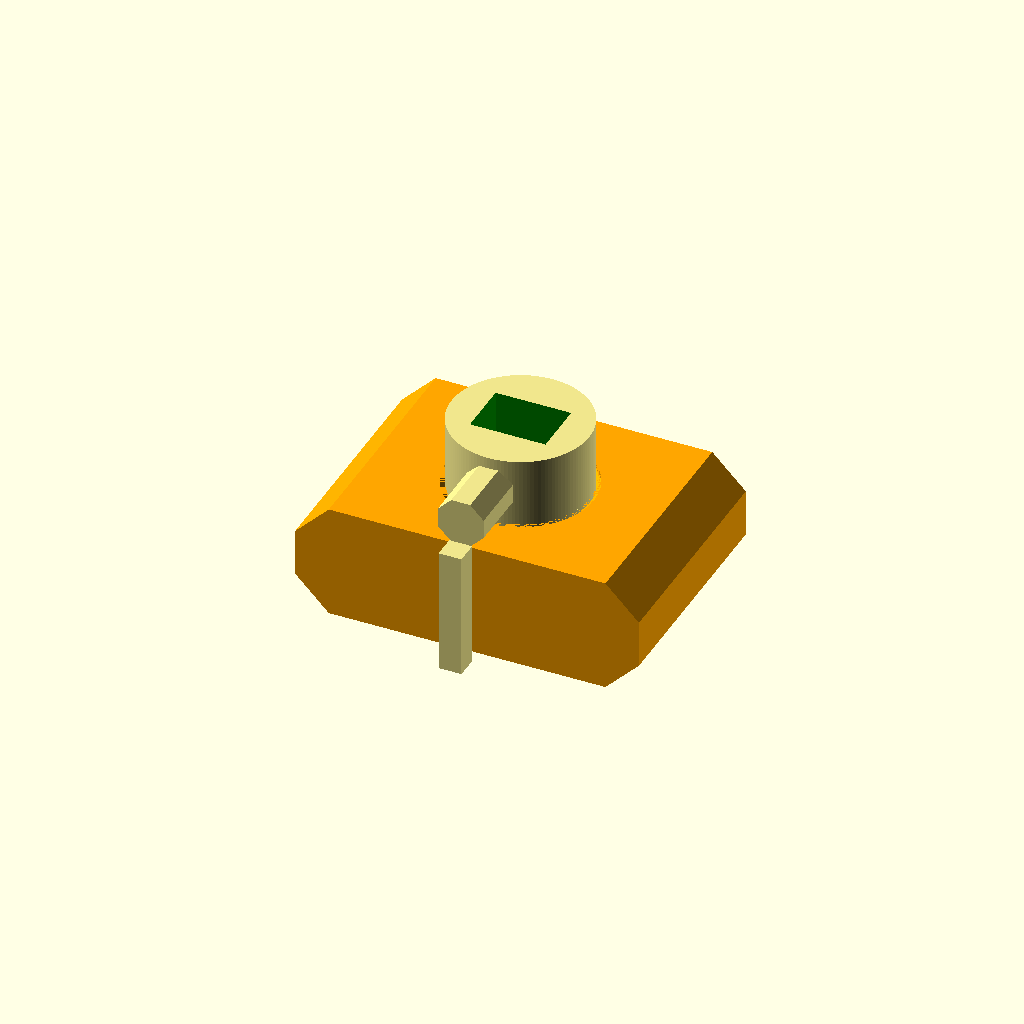
Cell 1: the model at its default parameters.
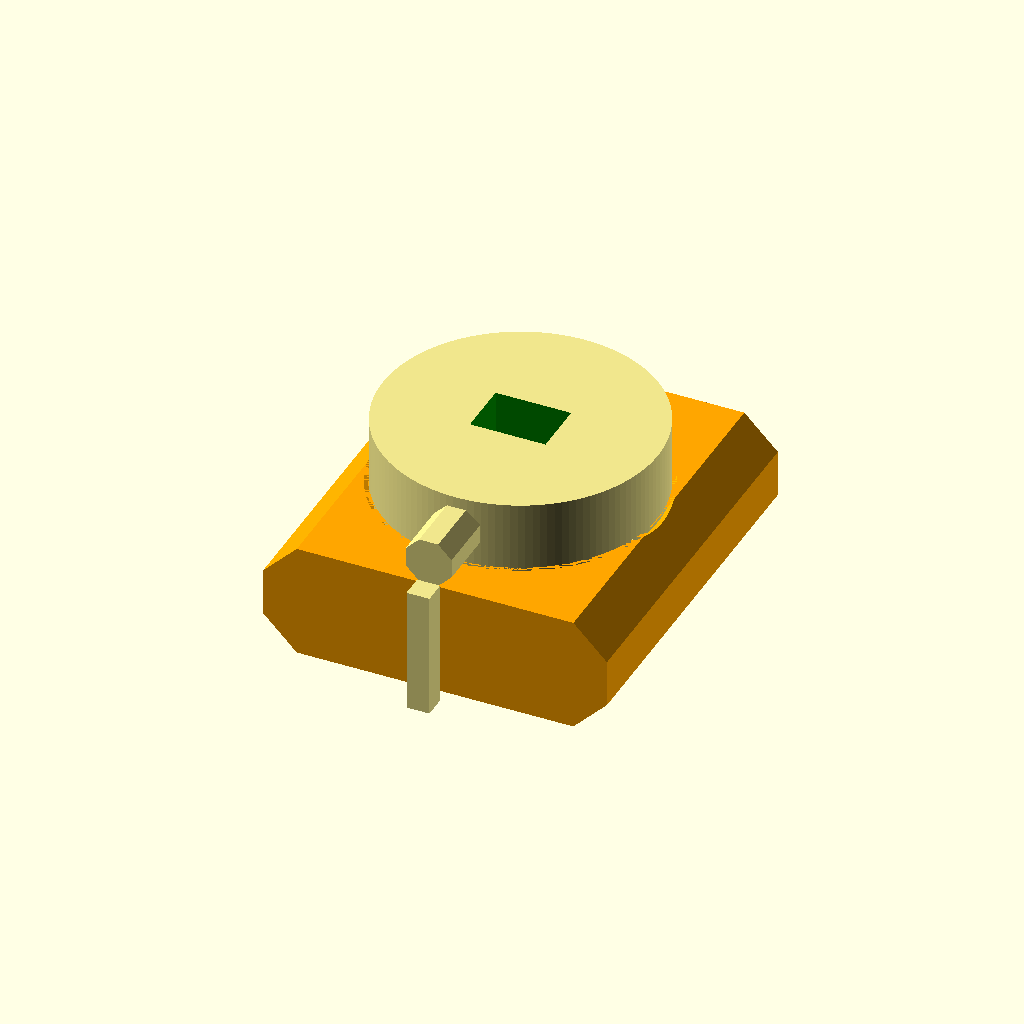
Cell 2: turret_diam = 60 (everything else at default).
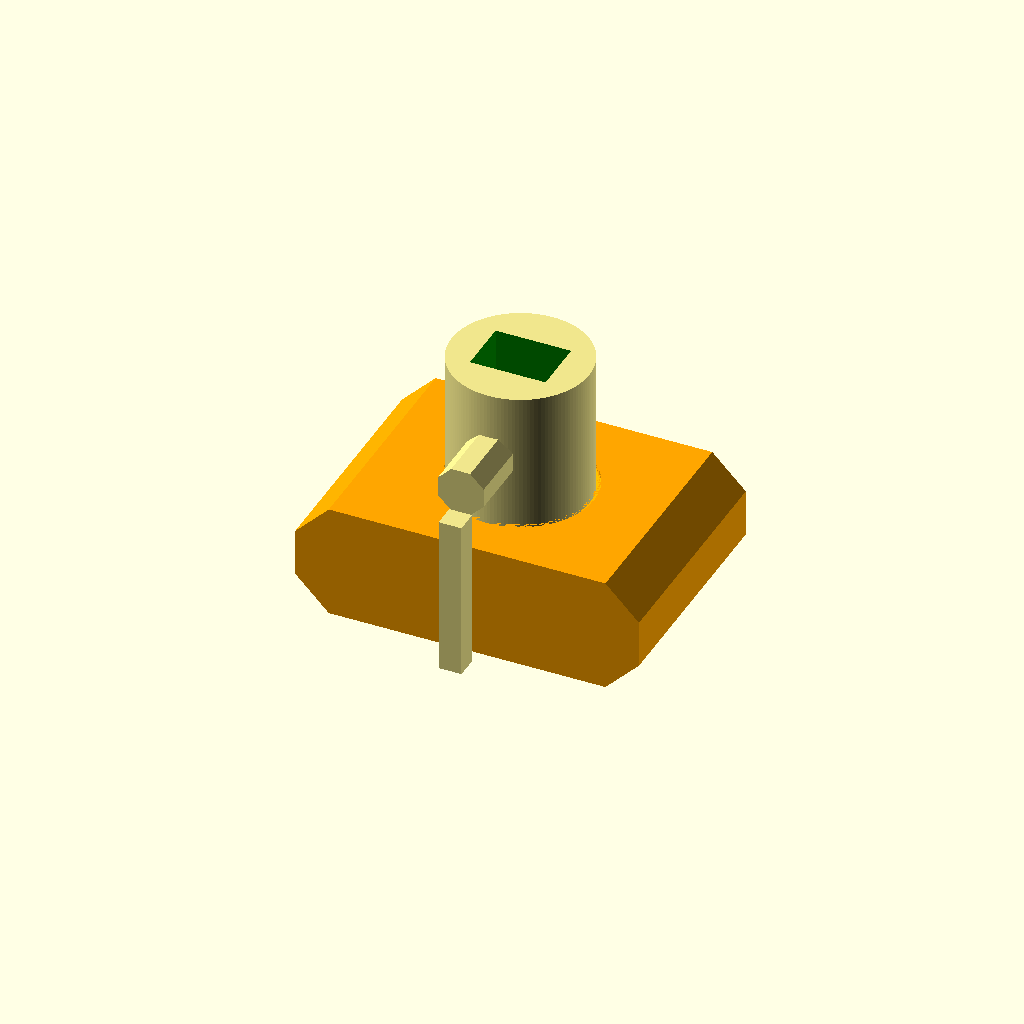
Cell 3: turret_height = 30 (everything else at default).
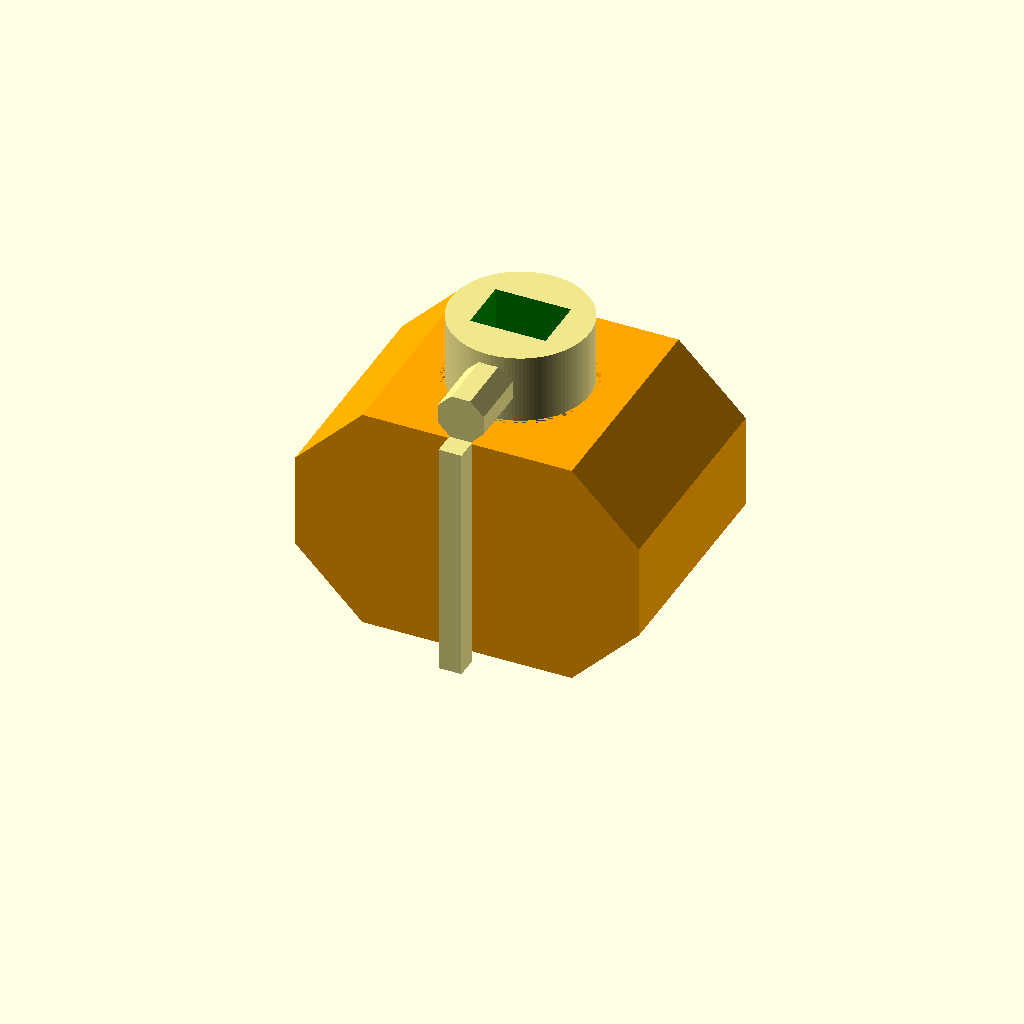
Cell 4: tank_body_height = 50 (everything else at default).
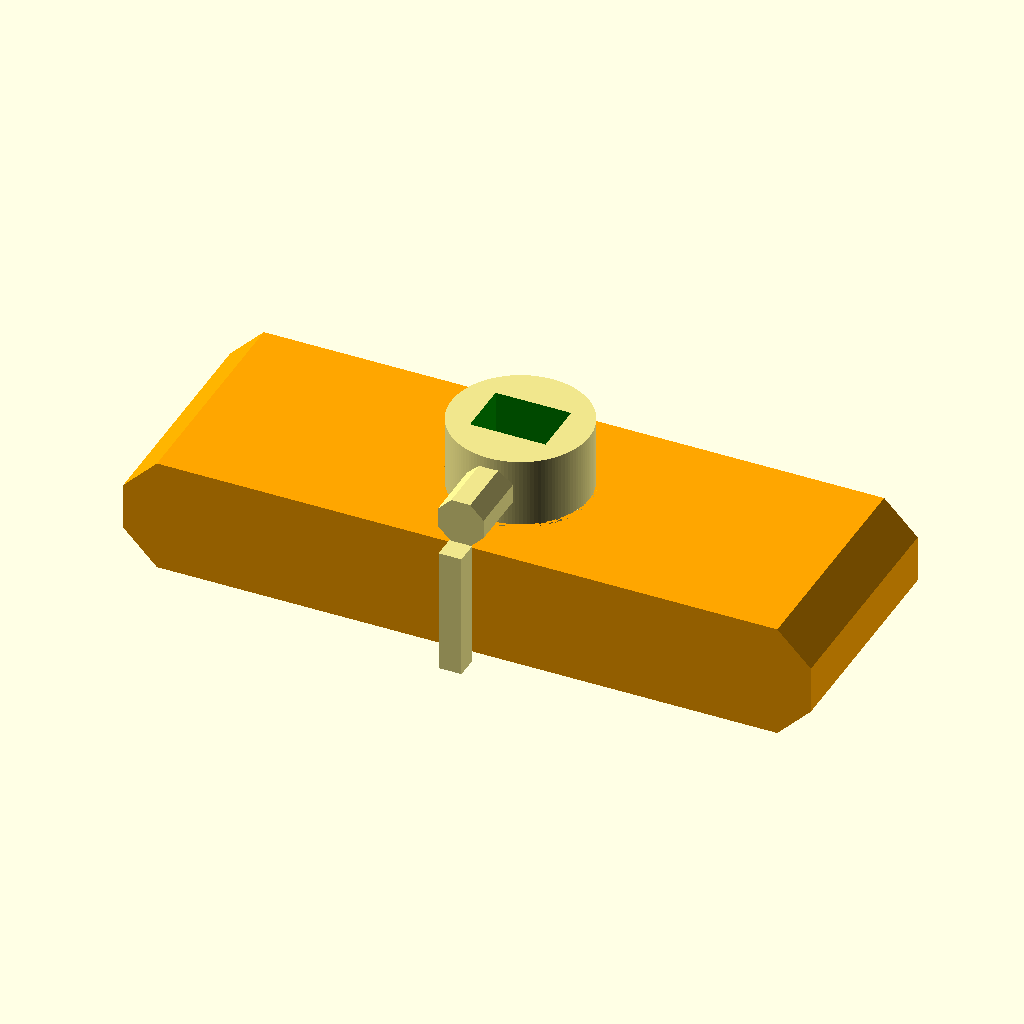
Cell 5: the same model with tank_length = 150.
One fixed orthographic camera (rotation 55°, 0°, 25°; colour scheme Cornfield) for every cell.
The OpenSCAD source (toys/simple-tank.scad):
include <../lib/util.scad>;

resolution = 128;

turret_diam = 30;
turret_height = 15;
tank_body_width = turret_diam + 10*2;
tank_body_height = 25;
tank_length = 75;
turret_shank_small_diam = tank_body_height/2;
cannon_diam = 10;
cannon_length = tank_body_width/2-turret_diam/2+3;

lego_leg_height = 12;
lego_leg_depth = 12;
lego_leg_width = 16.5;

module turret_shaft(tolerance=0) {
  straight_length = 5;
  hole(turret_shank_small_diam+tolerance,straight_length+1,resolution);
  for(z=[top,bottom]) {
    hull() {
      translate([0,0,z*straight_length/2]) {
        hole(turret_shank_small_diam+tolerance,1,resolution);
      }
      translate([0,0,z*(tank_body_height/2-0.5)]) {
        hole(turret_diam+tolerance,1,resolution);
      }
    }
  }
}

module tank_main() {
  module body() {
    hull() {
      for(end=[front,rear]) {
        translate([end*(tank_length/2-tank_body_height/2),0,tank_body_height/2]) {
          rotate([90,0,0]) {
            hole(tank_body_height,tank_body_width,8);
          }
        }
      }
    }
  }

  module holes() {
    translate([0,0,tank_body_height/2]) {
      turret_shaft(2);
    }
  }

  difference() {
    body();
    holes();
  }
}

module tank_turret() {
  module body() {
    translate([0,0,tank_body_height+turret_height/2]) {
      rotate([0,0,-90]) {
        translate([turret_diam/2+cannon_length/2-2,0,0]) {
          rotate([0,90,0]) {
            hole(cannon_diam,cannon_length+4,8);
          }
        }
      }

      hole(turret_diam,turret_height,resolution);
    }

    support_height = tank_body_height+turret_height/2-cannon_diam/2+0.2;
    support_width = 5;
    translate([0,-turret_diam/2-cannon_length-support_width/2,support_height/2]) {
      cube([support_width,support_width,support_height],center=true);
    }

    translate([0,0,tank_body_height/2]) {
      turret_shaft();
    }
  }

  module holes() {
    translate([0,0,tank_body_height+turret_height]) {
      cube([lego_leg_width,lego_leg_depth,lego_leg_height*2],center=true);
    }
  }

  difference() {
    color("khaki") body();
    color("green") holes();
  }
}

module tank() {
  color("orange") tank_main();
  tank_turret();
}

tank();
Customizer parameters (derived from the source; name, type, default, range or options):
resolution: number, default 128
turret_diam: number, default 30
turret_height: number, default 15
tank_body_height: number, default 25
tank_length: number, default 75
cannon_diam: number, default 10
lego_leg_height: number, default 12
lego_leg_depth: number, default 12
lego_leg_width: number, default 16.5
